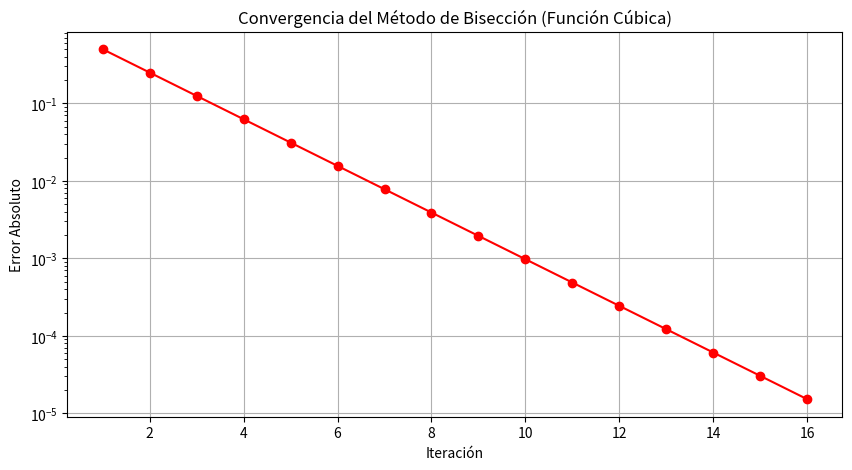

Write Python code to recreate this figure.
import numpy as np
import matplotlib.pyplot as plt

# Definir la función cúbica a evaluar
def f(x):
    """
    Función cúbica: f(x) = x³ - 4x - 9.
    Esta función es la que se utilizará para encontrar la raíz mediante el método de bisección.
    """
    return x**3 - 4*x - 9  # Función f(x) = x³ - 4x - 9

# Algoritmo del método de bisección
def biseccion(a, b, tol=1e-5, max_iter=100):
    """
    Encuentra la raíz de una función mediante el método de bisección.

    Args:
        a: Límite inferior del intervalo inicial.
        b: Límite superior del intervalo inicial.
        tol: Tolerancia para la convergencia (error máximo permitido).
        max_iter: Número máximo de iteraciones para evitar bucles infinitos.

    Returns:
        Una tupla que contiene:
            - iteraciones: Una lista con los valores de 'c' (punto medio) en cada iteración.
            - errores_abs: Una lista con los errores absolutos en cada iteración.

    Raises:
        ValueError: Si el método de bisección no es aplicable en el intervalo dado (f(a) * f(b) >= 0).
    """
    if f(a) * f(b) >= 0:
        raise ValueError("El método de bisección no es aplicable en el intervalo dado. f(a) y f(b) deben tener signos opuestos.")

    iteraciones, errores_abs = [], []
    c_old = a  # Variable para calcular el error absoluto (valor de 'c' en la iteración anterior)

    for _ in range(max_iter):
        c = (a + b) / 2  # Punto medio del intervalo
        iteraciones.append(c)
        error = abs(c - c_old)  # Cálculo del error absoluto
        errores_abs.append(error)

        # Condición de parada: si la función en c es cercana a 0 o el error es menor que la tolerancia
        if abs(f(c)) < tol or error < tol:
            break

        # Determinar el nuevo intervalo
        if f(a) * f(c) < 0:
            b = c  # La raíz está entre 'a' y 'c'
        else:
            a = c  # La raíz está entre 'c' y 'b'

        c_old = c  # Actualizar el valor de c_old para la siguiente iteración

    return iteraciones, errores_abs

# Parámetros iniciales
a, b = 2, 3  # Intervalo donde se encuentra la raíz. Se debe cumplir f(a) * f(b) < 0

# Ejecutar el método de bisección
iteraciones, errores = biseccion(a, b)

# Graficar la convergencia
plt.figure(figsize=(10, 5))
plt.plot(range(1, len(errores) + 1), errores, marker='o', linestyle='-', color='r')
plt.yscale("log")  # Escala logarítmica para el eje y (error)
plt.xlabel("Iteración")
plt.ylabel("Error Absoluto")
plt.title("Convergencia del Método de Bisección (Función Cúbica)")
plt.grid()
plt.show()

# Imprimir resultados (opcional)
# print("Iteraciones:", iteraciones)
# print("Errores absolutos:", errores)